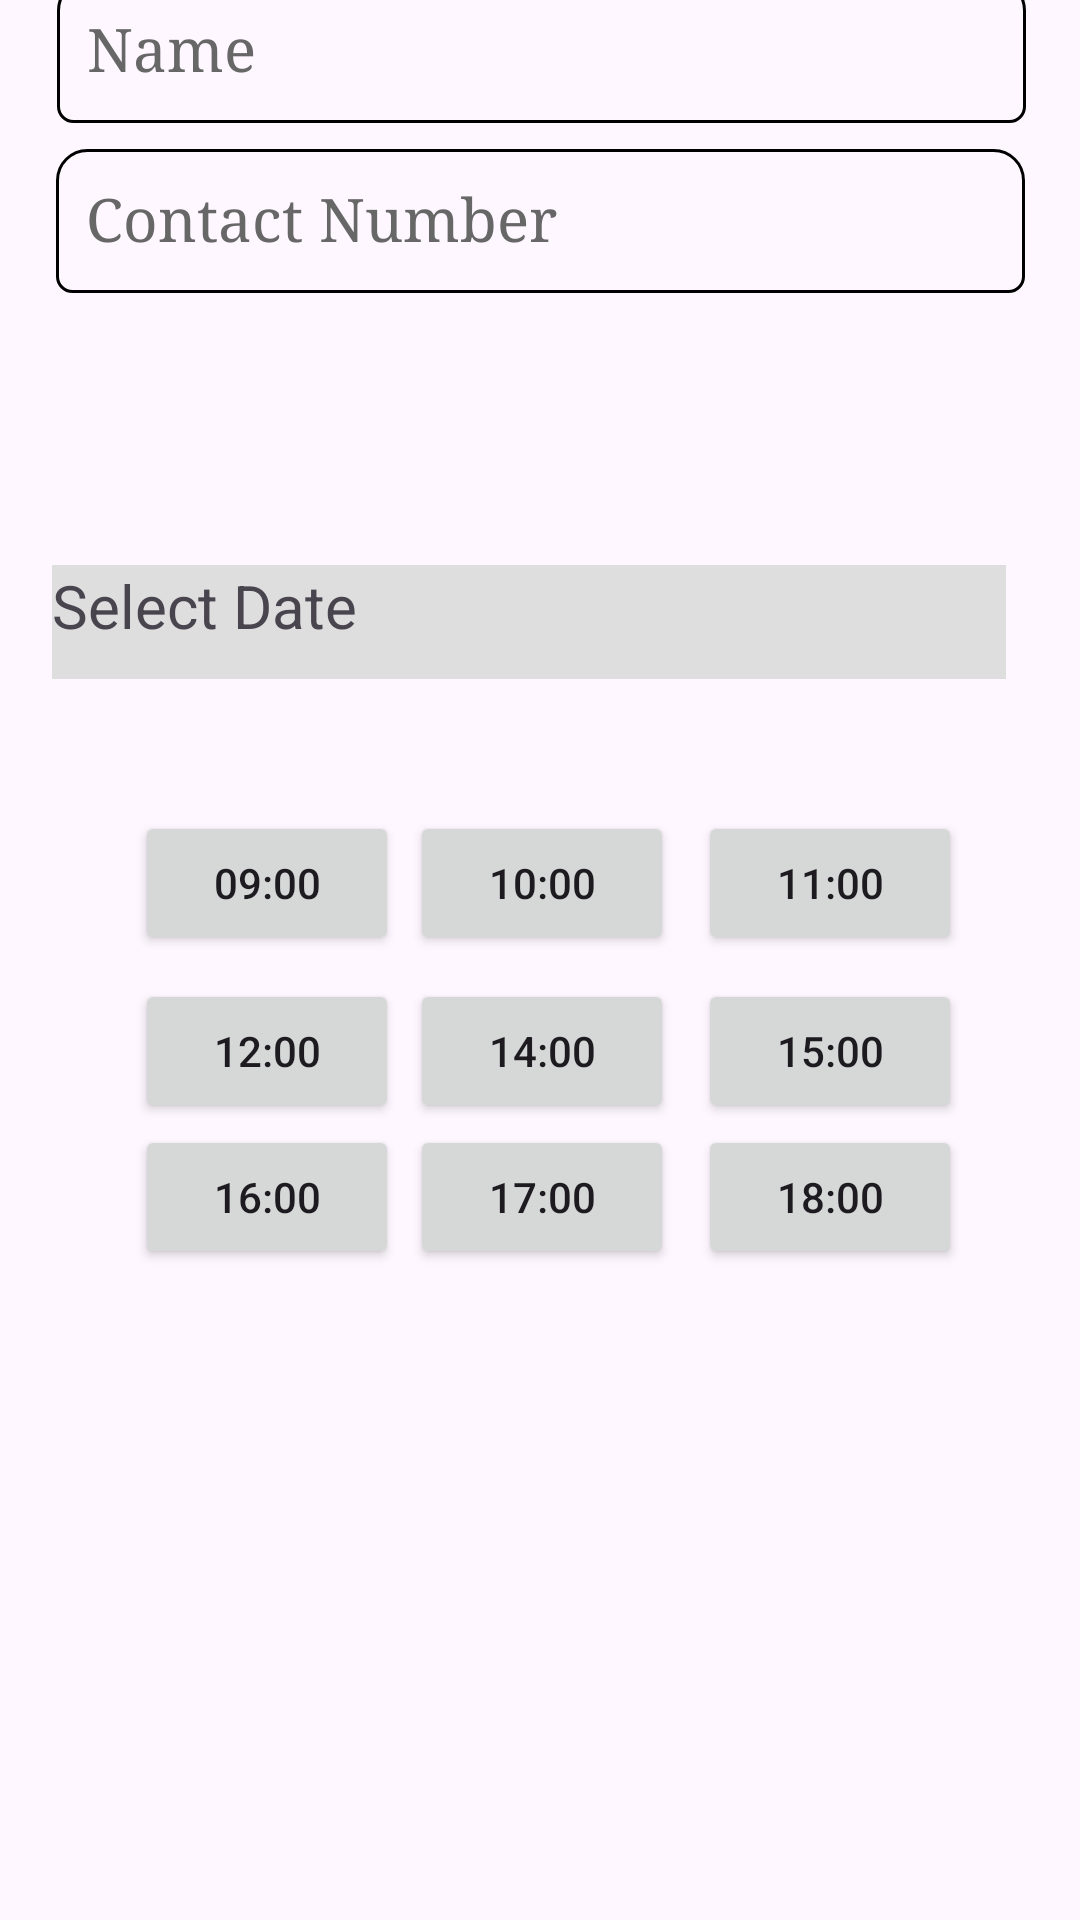

This screen was rendered from an Android layout file. Write that file and the resources it references.
<!-- AndroidManifest.xml: application theme Theme.Soulmate -->
<!-- res/layout/fragment_telemedicine_booking.xml -->
<?xml version="1.0" encoding="utf-8"?>
<FrameLayout xmlns:android="http://schemas.android.com/apk/res/android"
    xmlns:app="http://schemas.android.com/apk/res-auto"
    xmlns:tools="http://schemas.android.com/tools"
    android:id="@+id/content_frame"
    android:layout_width="match_parent"
    android:layout_height="match_parent"
    android:orientation="vertical"
    tools:context=".ui.appointment.TelemedicineBookingFragment">


    <androidx.constraintlayout.widget.ConstraintLayout
        android:layout_width="match_parent"
        android:layout_height="match_parent">


        <TextView
            android:id="@+id/name"
            android:layout_width="323dp"
            android:layout_height="48dp"
            android:layout_marginBottom="12dp"
            android:background="@drawable/border"
            android:fontFamily="serif"
            android:padding="10dp"
            android:text="Name"
            android:textColor="#676767"
            android:textSize="20dp"
            app:layout_constraintBottom_toTopOf="@+id/number"
            app:layout_constraintEnd_toEndOf="parent"
            app:layout_constraintHorizontal_bias="0.516"
            app:layout_constraintStart_toStartOf="parent"
            app:layout_constraintTop_toTopOf="@+id/guideline47"
            app:layout_constraintVertical_bias="0.934" />

        <TextView
            android:id="@+id/number"
            android:layout_width="323dp"
            android:layout_height="48dp"
            android:layout_marginBottom="536dp"
            android:background="@drawable/border"
            android:fontFamily="serif"
            android:padding="10dp"
            android:text="Contact Number"
            android:textColor="#676767"
            android:textSize="20dp"
            app:layout_constraintBottom_toTopOf="@+id/guideline50"
            app:layout_constraintEnd_toEndOf="parent"
            app:layout_constraintStart_toStartOf="parent" />

        <TextView
            android:id="@+id/date"
            android:layout_width="318dp"
            android:layout_height="38dp"
            android:background="#DFDEDE"
            android:text="Select Date"
            android:textSize="20dp"
            app:layout_constraintBottom_toBottomOf="parent"
            app:layout_constraintEnd_toStartOf="@+id/guideline49"
            app:layout_constraintHorizontal_bias="0.628"
            app:layout_constraintStart_toStartOf="parent"
            app:layout_constraintTop_toTopOf="parent"
            app:layout_constraintVertical_bias="0.313" />

        <androidx.constraintlayout.widget.Guideline
            android:id="@+id/guideline50"
            android:layout_width="wrap_content"
            android:layout_height="wrap_content"
            android:orientation="horizontal"
            app:layout_constraintGuide_percent="0.99" />

        <androidx.constraintlayout.widget.Guideline
            android:id="@+id/guideline49"
            android:layout_width="wrap_content"
            android:layout_height="wrap_content"
            android:orientation="vertical"
            app:layout_constraintGuide_percent="0.96" />

        <androidx.constraintlayout.widget.Guideline
            android:id="@+id/guideline48"
            android:layout_width="wrap_content"
            android:layout_height="wrap_content"
            android:orientation="vertical"
            app:layout_constraintGuide_percent="0.051983584" />

        <androidx.constraintlayout.widget.Guideline
            android:id="@+id/guideline47"
            android:layout_width="wrap_content"
            android:layout_height="wrap_content"
            android:orientation="horizontal"
            app:layout_constraintGuide_percent="0.05" />

        <androidx.constraintlayout.widget.ConstraintLayout
            android:id="@+id/constraintLayout2"
            android:layout_width="324dp"
            android:layout_height="186dp"
            android:layout_marginTop="16dp"
            app:layout_constraintEnd_toStartOf="@+id/guideline49"
            app:layout_constraintHorizontal_bias="0.591"
            app:layout_constraintStart_toStartOf="parent"
            app:layout_constraintTop_toBottomOf="@+id/date">

            <Button
                android:id="@+id/button1"
                android:layout_width="wrap_content"
                android:layout_height="wrap_content"
                android:layout_marginTop="28dp"
                android:text="09:00"
                android:textColorHighlight="#00BCD4"
                app:layout_constraintEnd_toStartOf="@+id/button2"
                app:layout_constraintHorizontal_bias="0.897"
                app:layout_constraintStart_toStartOf="parent"
                app:layout_constraintTop_toTopOf="parent" />

            <Button
                android:id="@+id/button5"
                android:layout_width="wrap_content"
                android:layout_height="wrap_content"
                android:layout_marginTop="8dp"
                android:layout_marginEnd="8dp"
                android:text="14:00"
                app:layout_constraintEnd_toStartOf="@+id/button6"
                app:layout_constraintTop_toBottomOf="@+id/button2" />

            <Button
                android:id="@+id/button8"
                android:layout_width="wrap_content"
                android:layout_height="wrap_content"
                android:layout_marginEnd="8dp"
                android:text="17:00"
                app:layout_constraintBottom_toBottomOf="parent"
                app:layout_constraintEnd_toStartOf="@+id/button9"
                app:layout_constraintTop_toBottomOf="@+id/button5"
                app:layout_constraintVertical_bias="0.126" />

            <Button
                android:id="@+id/button6"
                android:layout_width="wrap_content"
                android:layout_height="wrap_content"
                android:layout_marginTop="8dp"
                android:layout_marginEnd="16dp"
                android:text="15:00"
                app:layout_constraintEnd_toEndOf="parent"
                app:layout_constraintTop_toBottomOf="@+id/button3" />

            <Button
                android:id="@+id/button9"
                android:layout_width="wrap_content"
                android:layout_height="wrap_content"
                android:layout_marginEnd="16dp"
                android:text="18:00"
                app:layout_constraintBottom_toBottomOf="parent"
                app:layout_constraintEnd_toEndOf="parent"
                app:layout_constraintTop_toBottomOf="@+id/button6"
                app:layout_constraintVertical_bias="0.1" />

            <Button
                android:id="@+id/button4"
                android:layout_width="wrap_content"
                android:layout_height="wrap_content"
                android:layout_marginTop="8dp"
                android:text="12:00"
                app:layout_constraintEnd_toStartOf="@+id/button5"
                app:layout_constraintHorizontal_bias="0.897"
                app:layout_constraintStart_toStartOf="parent"
                app:layout_constraintTop_toBottomOf="@+id/button1" />

            <Button
                android:id="@+id/button3"
                android:layout_width="wrap_content"
                android:layout_height="wrap_content"
                android:layout_marginTop="28dp"
                android:layout_marginEnd="16dp"
                android:text="11:00"
                app:layout_constraintEnd_toEndOf="parent"
                app:layout_constraintTop_toTopOf="parent" />

            <Button
                android:id="@+id/button2"
                android:layout_width="wrap_content"
                android:layout_height="wrap_content"
                android:layout_marginTop="28dp"
                android:layout_marginEnd="8dp"
                android:text="10:00"
                app:layout_constraintEnd_toStartOf="@+id/button3"
                app:layout_constraintTop_toTopOf="parent" />

            <Button
                android:id="@+id/button7"
                android:layout_width="wrap_content"
                android:layout_height="wrap_content"
                android:text="16:00"
                app:layout_constraintBottom_toBottomOf="parent"
                app:layout_constraintEnd_toStartOf="@+id/button8"
                app:layout_constraintHorizontal_bias="0.897"
                app:layout_constraintStart_toStartOf="parent"
                app:layout_constraintTop_toBottomOf="@+id/button4"
                app:layout_constraintVertical_bias="0.133" />

        </androidx.constraintlayout.widget.ConstraintLayout>

    </androidx.constraintlayout.widget.ConstraintLayout>


</FrameLayout>
<!-- resources referenced by this layout -->
<resources>
  <!-- drawable border (drawable) -->
  <?xml version="1.0" encoding="utf-8"?>
  <layer-list xmlns:android="http://schemas.android.com/apk/res/android">
  
      
      <item>
          <shape android:shape="rectangle">
              <solid android:color="@color/amp_transparent" />
              <stroke android:color="@color/black" android:width="1dp" />
              <corners
                  android:radius="5dp"
                  android:topRightRadius="10dp"
                  android:topLeftRadius="10dp"
                  />
          </shape>
      </item>
  
      
      <item android:top="1dp" android:bottom="1dp" android:left="1dp" android:right="1dp">
          <shape android:shape="rectangle">
              <solid android:color="@color/amp_transparent" />
          </shape>
      </item>
  
  </layer-list>
  <style name="Theme.Soulmate" parent="Base.Theme.Soulmate" />
  <color name="black">#FF000000</color>
  <style name="Base.Theme.Soulmate" parent="Theme.Material3.DayNight.NoActionBar">
          
          
      </style>
</resources>
